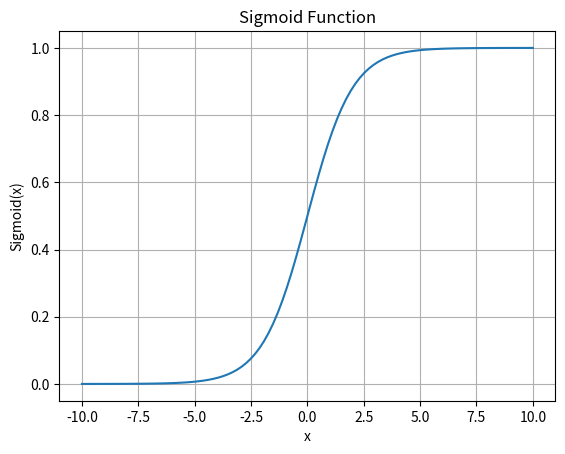

Source code (Python):
import numpy as np
import matplotlib.pyplot as plt

def sigmoid(x):
    return 1 / (1 + np.exp(-x))

x= np.linspace(-10,10,100)
y=sigmoid(x)

plt.plot(x,y)
plt.title("Sigmoid Function")
plt.xlabel("x")
plt.ylabel("Sigmoid(x)")
plt.grid(True)
plt.show()